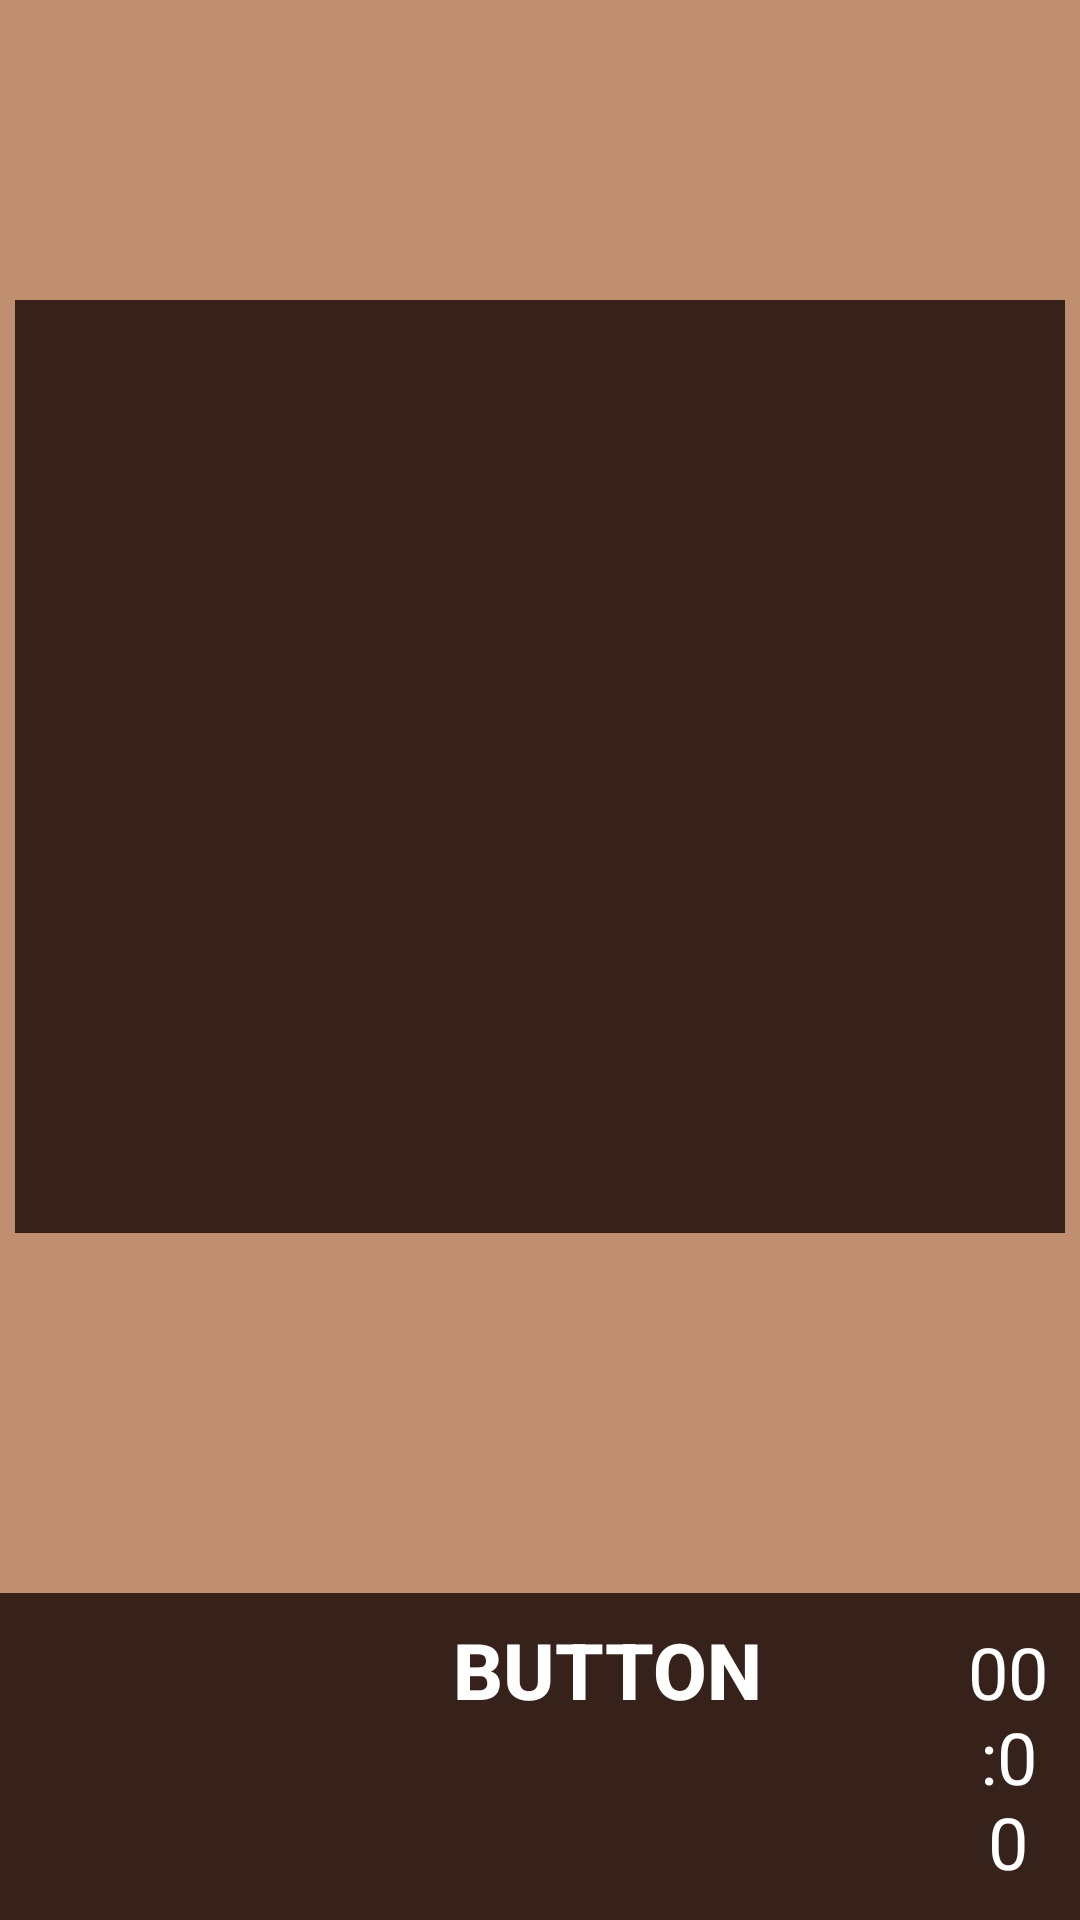

This screen was rendered from an Android layout file. Write that file and the resources it references.
<!-- AndroidManifest.xml: application theme AppTheme -->
<!-- res/layout/activity_gameplay.xml -->
<?xml version="1.0" encoding="utf-8"?>
<LinearLayout xmlns:android="http://schemas.android.com/apk/res/android"
    android:orientation="vertical"
    android:layout_width="match_parent"
    android:layout_height="match_parent"
    android:layout_gravity="center"
    android:background="#c08f70">


    


    <GridLayout
        android:id="@+id/grid_layout"
        android:layout_width="match_parent"
        android:layout_marginTop="100dp"
        android:layout_marginBottom="120dp"
        android:layout_marginLeft = "5dp"
        android:layout_marginRight = "5dp"
        android:layout_height="0dp"
        android:layout_weight="1"
        android:background="#36221b"
        android:columnCount="4"
        android:padding="5dp"
        android:rowCount="5">


        
        

    </GridLayout>

    <RelativeLayout
        android:layout_width="match_parent"
        android:layout_height="wrap_content"
        android:background="#36221b">

        

        <Chronometer
            android:id="@+id/chronometer"
            android:layout_width="wrap_content"
            android:layout_height="wrap_content"
            android:layout_alignParentStart="true"
            android:layout_marginStart="312dp"
            android:format="%s"
            android:gravity="center"
            android:padding="10dp"
            android:textAlignment="center"
            android:textColor="@android:color/white"
            android:textSize="24sp" />

        <TextView
            android:id="@+id/movesView"
            android:layout_width="wrap_content"
            android:layout_height="wrap_content"
            android:layout_alignParentStart="true"
            android:layout_marginStart="0dp"
            android:padding="10dp"
            android:textColor="@android:color/white"
            android:textSize="24sp" />

        <Button
            android:id="@+id/button"
            android:layout_width="wrap_content"
            android:layout_height="35dp"
            android:layout_alignParentStart="true"
            android:layout_marginStart="151dp"
            android:layout_marginTop="8dp"
            android:background="#00000000"
            android:text="Button"
            android:textColor="@android:color/white"
            android:textSize="26sp"
            android:textStyle="bold" />

    </RelativeLayout>

</LinearLayout>
<!-- resources referenced by this layout -->
<resources>
  <style name="AppTheme" parent="Theme.AppCompat.Light.DarkActionBar">
          
          <item name="colorPrimary">@color/colorPrimary</item>
          <item name="colorPrimaryDark">@color/colorPrimaryDark</item>
          <item name="colorAccent">@color/colorAccent</item>
          <item name="android:windowAnimationStyle">@null</item>
  
      </style>
  <color name="colorPrimary">#6200EE</color>
  <color name="colorPrimaryDark">#3700B3</color>
  <color name="colorAccent">#03DAC5</color>
</resources>
